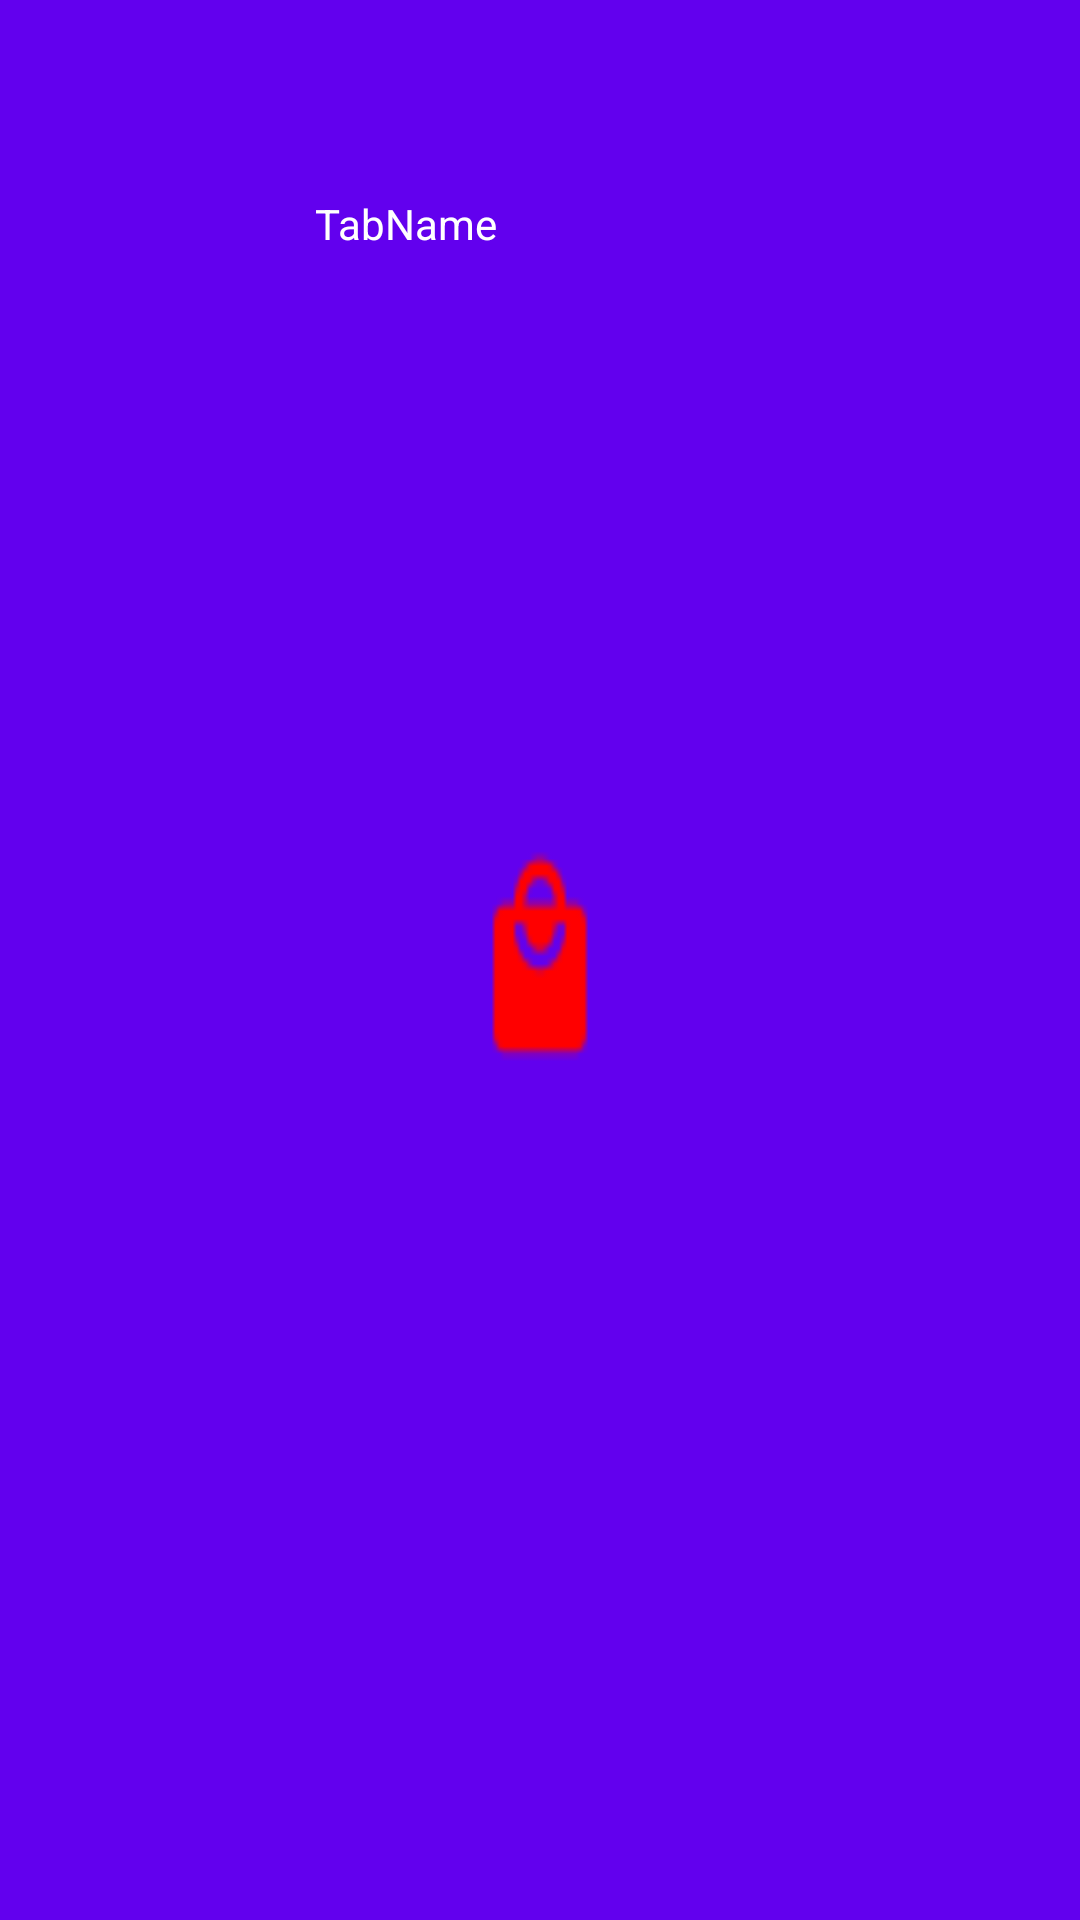

Produce the Android XML layout that renders to this screen, including the resource entries it uses.
<!-- AndroidManifest.xml: application theme AppTheme.Launcher -->
<!-- res/layout/individual_tab.xml -->
<?xml version="1.0" encoding="utf-8"?>

<LinearLayout
    xmlns:android="http://schemas.android.com/apk/res/android"
    android:layout_width="match_parent"
    android:layout_height="match_parent"
    android:orientation="vertical"
    android:id="@+id/llTab"
    android:gravity="center_horizontal">

    <ImageView
        android:id="@+id/nav_icon"
        android:layout_width="wrap_content"
        android:layout_height="60dp"
        android:scaleType="centerInside"
        android:layout_marginBottom="5dp" />

    <TextView
        android:id="@+id/nav_label"
        android:layout_width="150dp"
        android:layout_height="wrap_content"
        android:shadowColor="@android:color/black"
        android:textColor="@color/white"
        android:text="TabName" />

</LinearLayout>
<!-- resources referenced by this layout -->
<resources>
  <color name="white">#ffffff</color>
  <style name="AppTheme.Launcher">
          <item name="android:windowBackground">@drawable/shopping_splash_new</item>
      </style>
  <!-- drawable shopping_splash_new: png bitmap (drawable-v24, 1832 bytes) -->
</resources>
